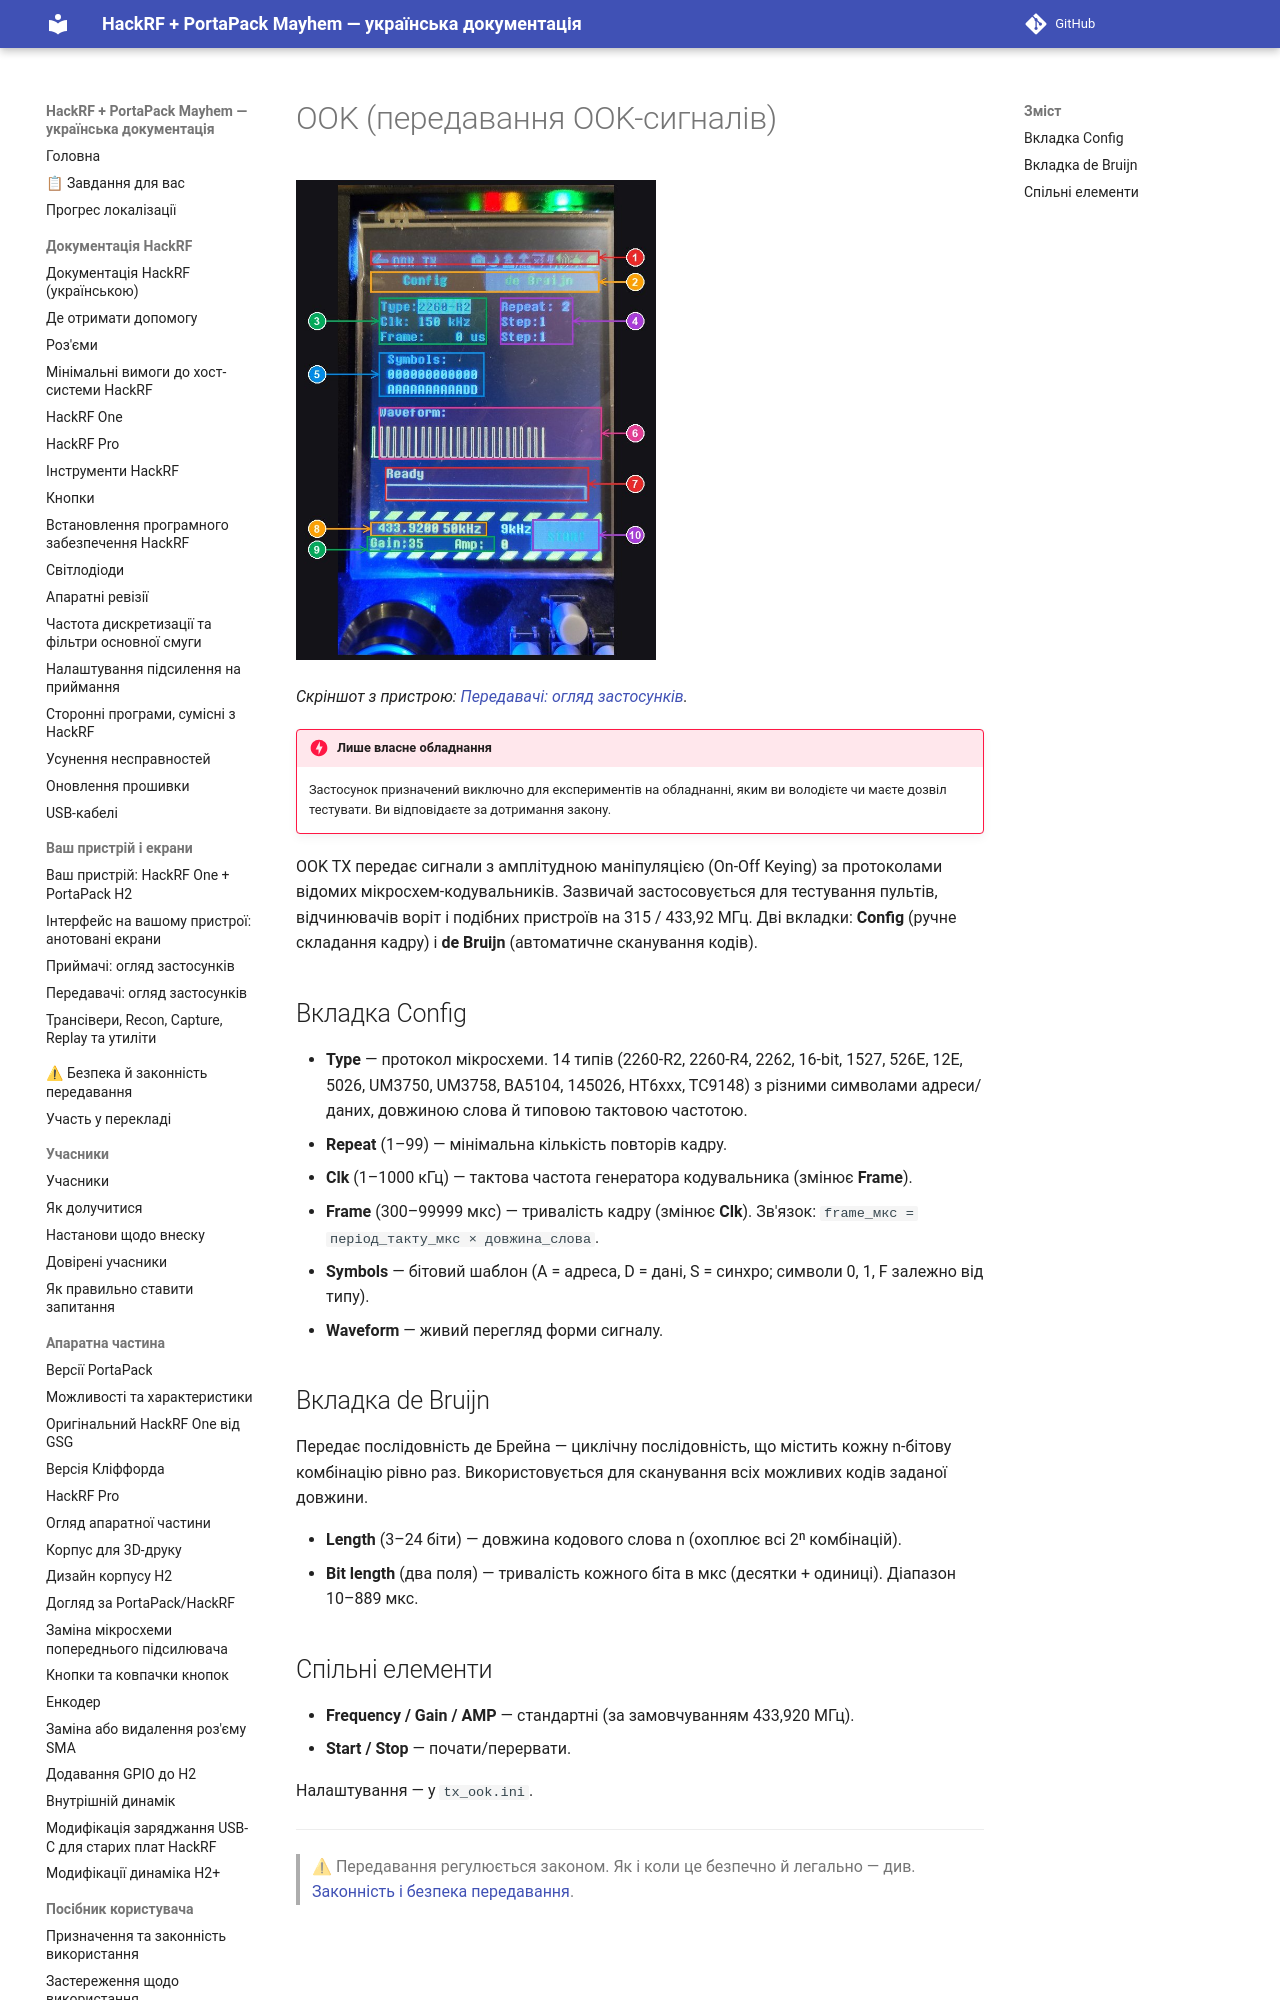

repository: FixerHack/hackrf-portapack-ua · page: ook/index.html · generator: mkdocs

# OOK (передавання OOK-сигналів)

![OOK на пристрої](annotated/app-055.jpg){ width="360" }

*Скріншот з пристрою: [Передавачі: огляд застосунків](Screens-Transmitters#shot-055).*

!!! danger "Лише власне обладнання"
    Застосунок призначений виключно для експериментів на обладнанні, яким ви володієте чи маєте дозвіл тестувати. Ви відповідаєте за дотримання закону.
